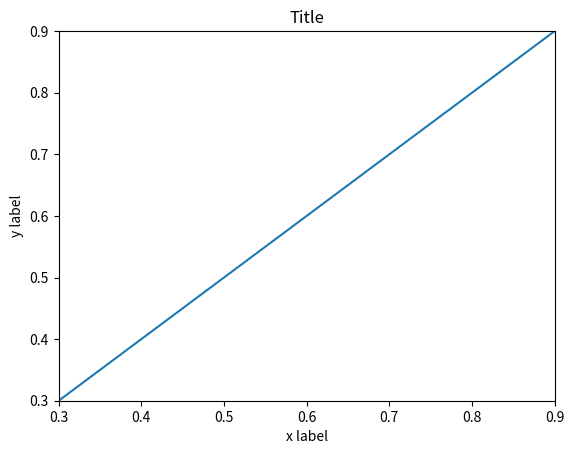

Here is the Python script that generated this plot:
# -*- coding: utf-8 -*-

import numpy as np
import matplotlib.pyplot as plt

EXPORT = False
#BASE_DIR = "/home/<user>/Daten/HM/dsvFPGA/Vorlesung/2016ss/nologo/img/"
BASE_DIR = "D:/Daten/HM/dsvFPGA/Vorlesung/2016ss/nologo/img/"
FILENAME = "svg_exp_test"
FMT = ".svg"

fig1 = plt.figure(num=1)
ax1 = fig1.add_subplot(111)

x = np.linspace(-1, 1, 100) 
ax1.plot(x, x)   

ax1.set_xlim(0.3, 0.9) 
ax1.set_ylim(0.3, 0.9)  
ax1.set_xlabel("x label")
ax1.set_ylabel("y label")
ax1.set_title("Title")

if EXPORT:
    fig1.savefig(BASE_DIR + FILENAME + FMT)

plt.show()